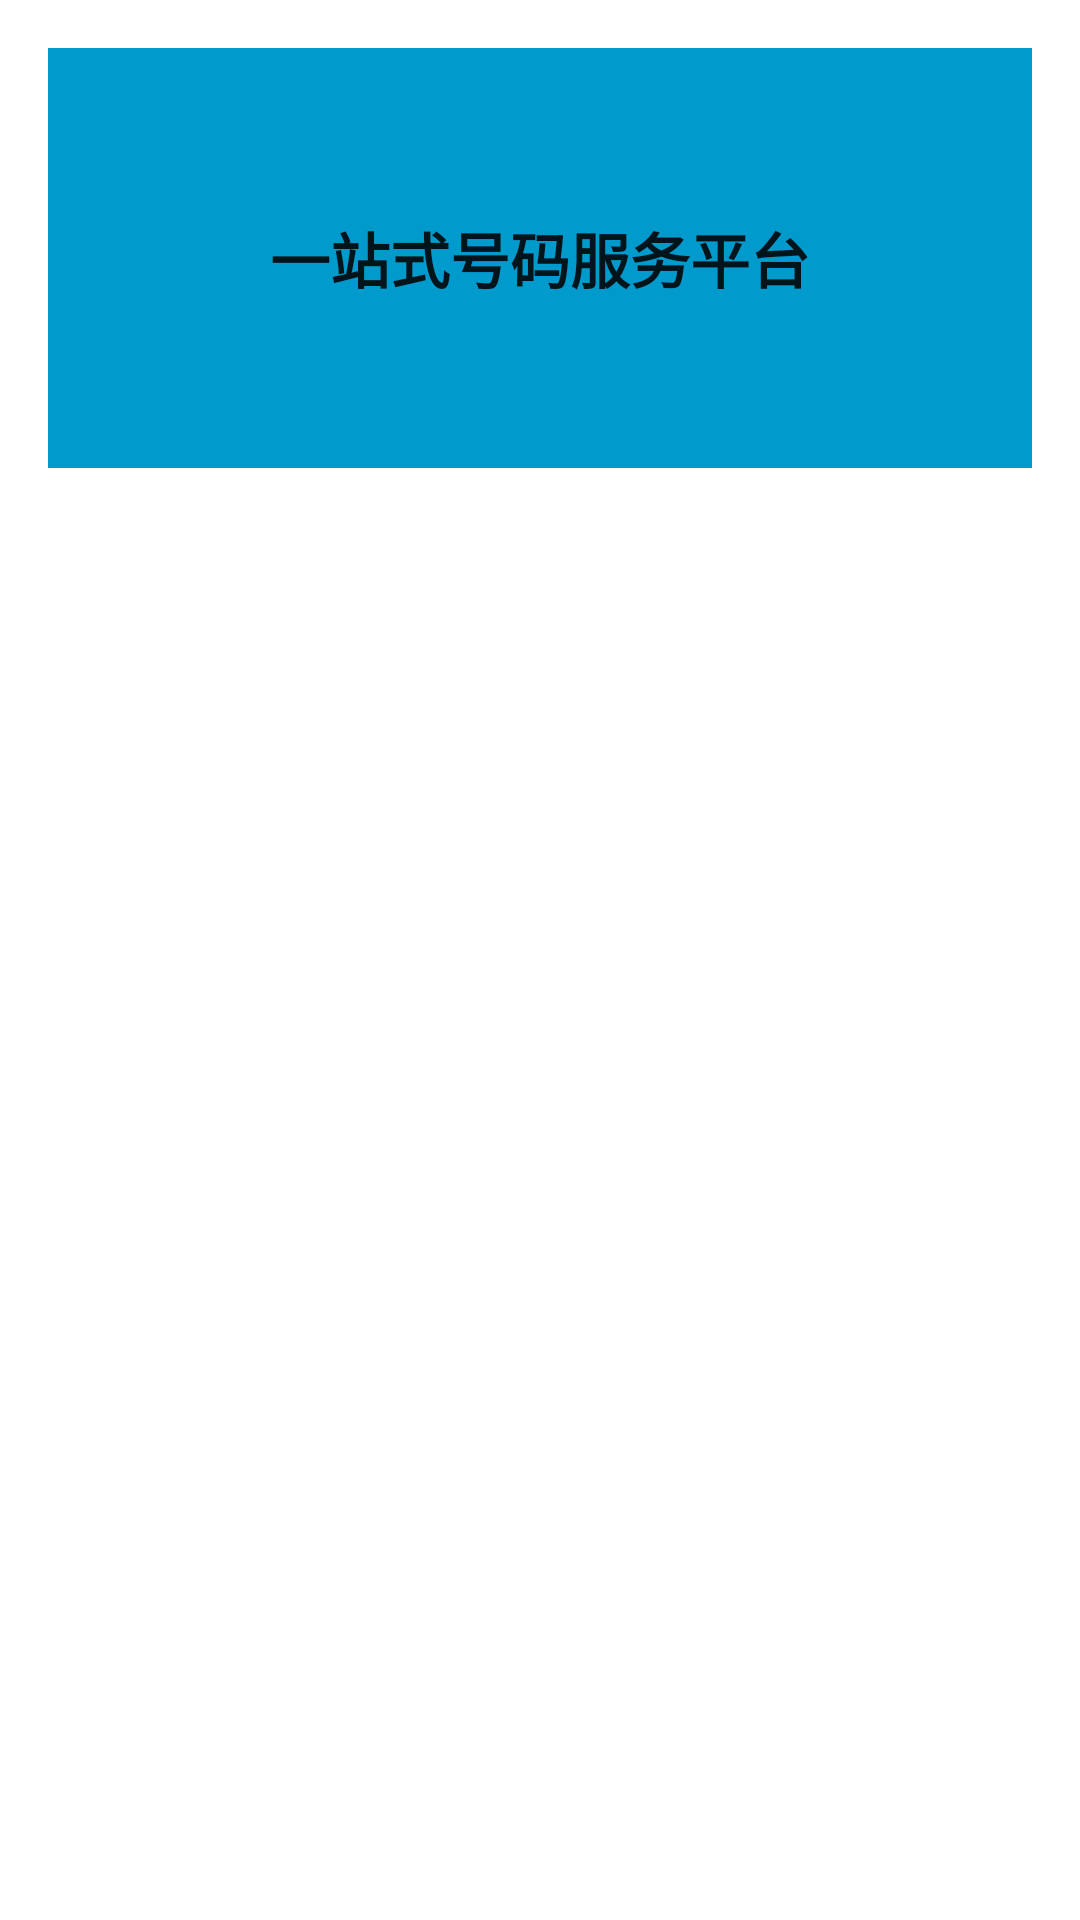

The Android layout XML behind this screen, and the referenced resources:
<!-- AndroidManifest.xml: application theme AppTheme -->
<!-- res/layout/activity_telmsg.xml -->
<?xml version="1.0" encoding="utf-8"?>
<RelativeLayout xmlns:android="http://schemas.android.com/apk/res/android"
    xmlns:tools="http://schemas.android.com/tools"
    android:layout_width="match_parent"
    android:layout_height="match_parent"
    android:paddingBottom="@dimen/activity_vertical_margin"
    android:paddingLeft="@dimen/activity_horizontal_margin"
    android:paddingRight="@dimen/activity_horizontal_margin"
    android:paddingTop="@dimen/activity_vertical_margin"
    tools:context="com.feicui.cn.housekeeper.TelmsgActivity">


    <TextView
        style="@style/tel_showtext"
        android:layout_width="match_parent"
        android:layout_height="@dimen/tel_show_height"
        android:layout_weight="0"/>

    <ListView
        android:id="@+id/listview"
        android:layout_height="wrap_content"
        android:layout_width="wrap_content"></ListView>
</RelativeLayout>
<!-- resources referenced by this layout -->
<resources>
  <dimen name="activity_horizontal_margin">16dp</dimen>
  <dimen name="activity_vertical_margin">16dp</dimen>
  <dimen name="tel_show_height">140dp</dimen>
  <style name="tel_showtext" parent="Theme.AppCompat.Light.DarkActionBar">
          
          <item name="colorPrimary">@color/colorPrimary</item>
          <item name="colorPrimaryDark">@color/colorPrimaryDark</item>
          <item name="colorAccent">@color/colorAccent</item>
          <item name="android:background">#FF009ACD</item>
          <item name="android:gravity">center</item>
          <item name="android:text">@string/tel_title</item>
          <item name="android:color">@color/white</item>
          <item name="android:textSize">@dimen/tel_show_textsize</item>
          <item name="android:textStyle">bold</item>
      </style>
  <string name="tel_title">一站式号码服务平台</string>
  <dimen name="tel_show_textsize">20sp</dimen>
  <!-- not gathered from this repository: default colours our renderer supplied (Android Studio template values) -->
  <color name="white">#FFFFFFFF</color>
  <color name="colorPrimary">#FF6200EE</color>
  <color name="colorPrimaryDark">#FF3700B3</color>
  <color name="colorAccent">#FF03DAC5</color>
</resources>
